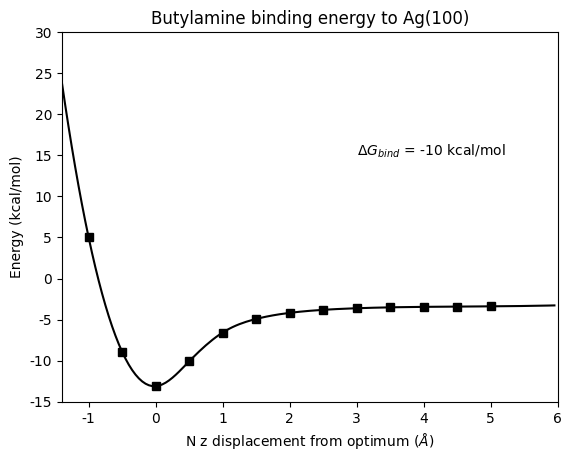

Source code (Python):
#!/usr/bin/env python
# Plot of binding energy for butylamine on 4X4X4 Ag grid.

import matplotlib.pyplot as plt
import numpy as np
#from scipy.optimize import curve_fit
from scipy import interpolate

approximate_dissociation = 165. # Shift to bring curve into 0 range
font = 'Arial'

#def Morse(x,De,a,re,c):
#   # V = De(1-exp(-a(r-re)))^2
#   # x is the independent variable data array
#   return De * np.power( (1 - np.exp(-a * (x-re))), 2*np.ones((1,len(x))).flatten() ) + c

d = np.arange(-1.0, 5.5, 0.5)  # Distance of N displacement from optimum along z (normal to Ag surface)
eV = np.array([-164.782028, -165.386490, -165.568573, -165.437357, -165.285269, -165.213369, -165.181319, \
               -165.165303, -165.156913, -165.152158, -165.149606, -165.148138, -165.146857]).flatten()

kcal = (eV + np.ones((1,len(eV))).flatten()*approximate_dissociation) * 23.0609

#popt, pcov = curve_fit(Morse, d, kcal)
#kcal = kcal - popt[0] - np.ones((1,13)).flatten()*popt[3]
#xfit = np.arange(-1.0, 5.5, 0.01)
#yfit = Morse(xfit, 10., 1.1, 0, -1*popt[0])

spline_rep = interpolate.splrep(d, kcal)
xspline = np.arange(-1.5, 6.0, 0.05)
yspline = interpolate.splev(xspline, spline_rep)

fig1 = plt.figure()
plot1 = fig1.add_subplot(1,1,1)
plot1.set_xlim(left = -1.4, right = 6., auto = False)
plot1.set_ylim(bottom = -15., top = 30., auto = False)
ser1a = plot1.plot(d, kcal)
ser1b = plot1.plot(xspline, yspline)
plt.setp(ser1a, color='k', marker='s', linewidth=0)
plt.setp(ser1b, color='k', marker='.', markersize=0)
title = plot1.set_title('Butylamine binding energy to Ag(100)')
xlabel = plot1.set_xlabel(r'N z displacement from optimum ($\AA$)')
ylabel = plot1.set_ylabel('Energy (kcal/mol)')
label1 = plot1.text(3, 15, '$\Delta G_{bind}$ = -10 kcal/mol')

# Set fonts
title.set_fontname(font)
xlabel.set_fontname(font)
ylabel.set_fontname(font)
label1.set_fontname(font)
for i in plot1.xaxis.get_major_ticks():
   i.label1.set_fontname(font)
for i in plot1.yaxis.get_major_ticks():
   i.label1.set_fontname(font)

fig1.savefig('test.pdf', format='pdf')
